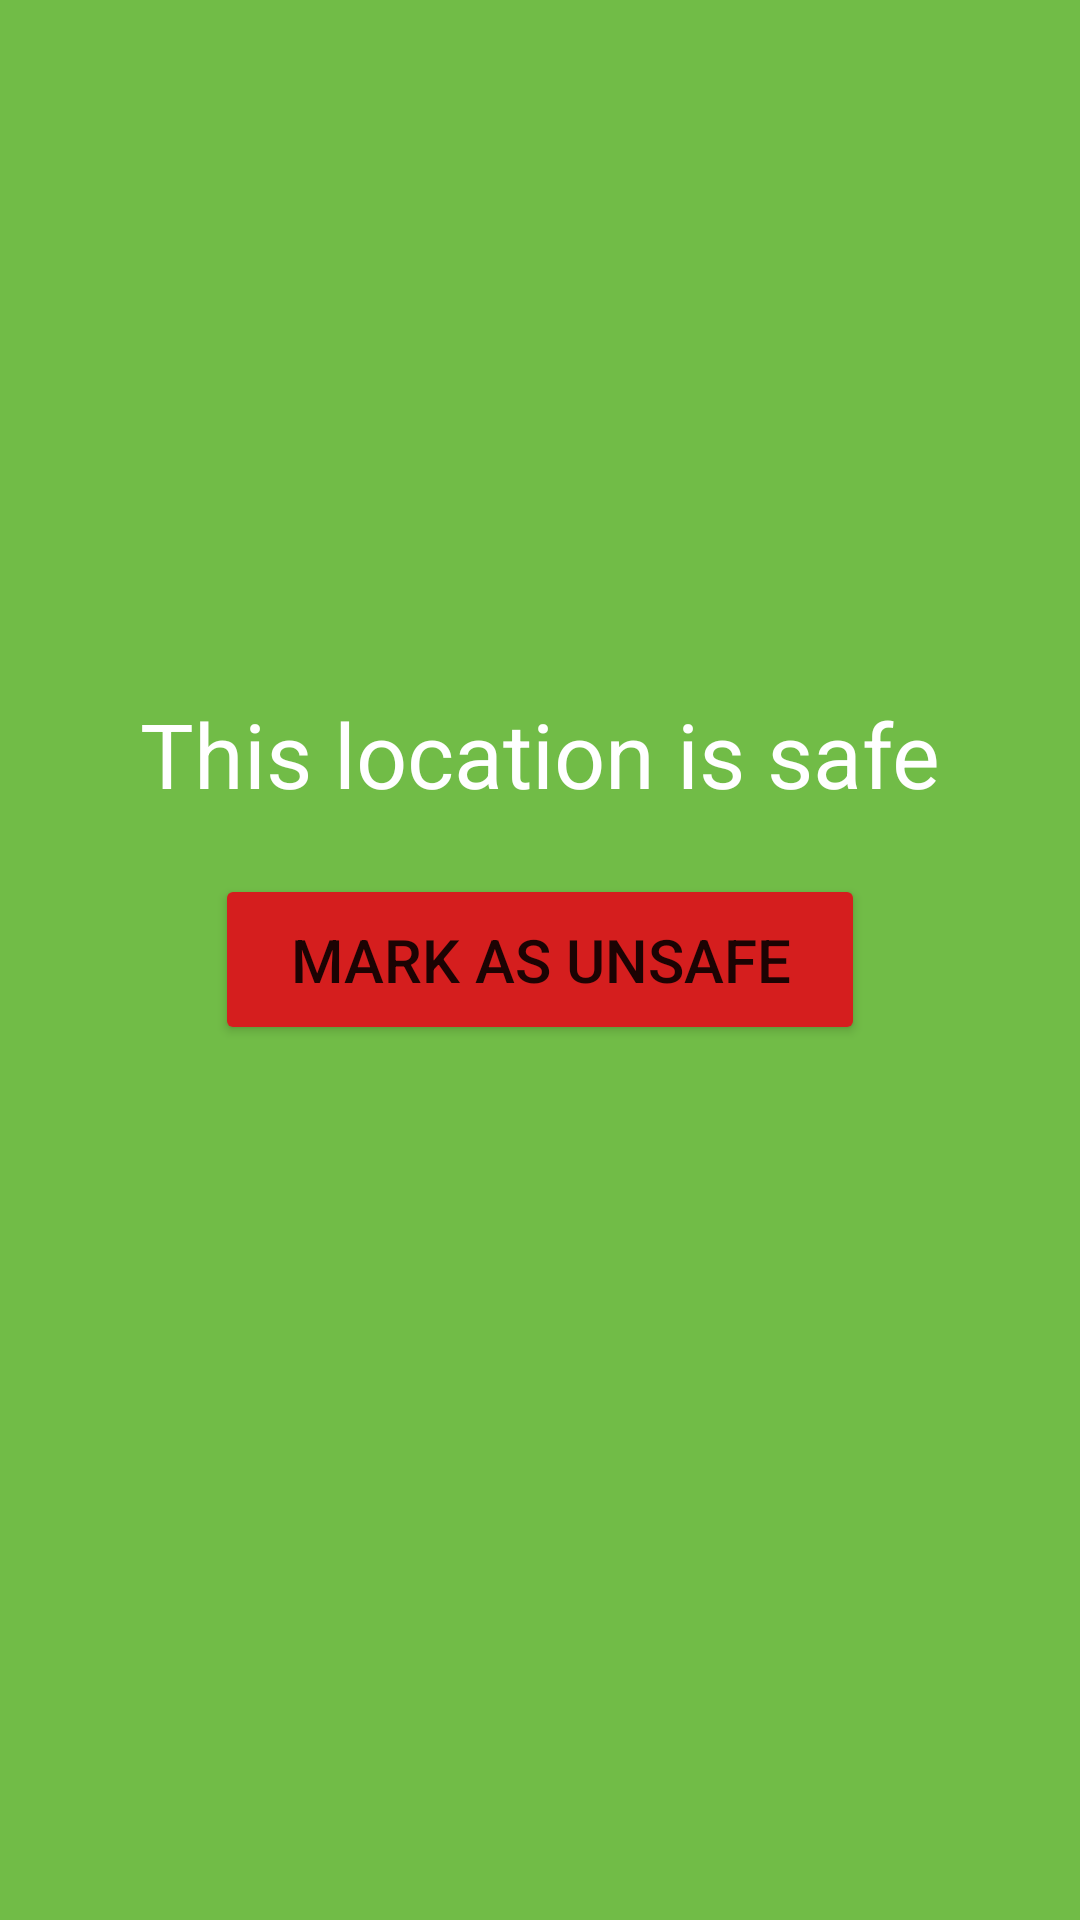

Android layout source for this screen:
<!-- AndroidManifest.xml: application theme Theme.SIRSApp -->
<!-- res/layout/fragment_safe_local.xml -->
<?xml version="1.0" encoding="utf-8"?>
<RelativeLayout xmlns:android="http://schemas.android.com/apk/res/android"
    xmlns:app="http://schemas.android.com/apk/res-auto"
    xmlns:tools="http://schemas.android.com/tools"
    android:layout_width="match_parent"
    android:layout_height="match_parent"
    tools:context=".authenticationCodeFragment"
    android:background="@color/safeLocalSafeLocation">


    <TextView
        android:id="@+id/safeLocalTextView"
        android:layout_width="wrap_content"
        android:layout_height="wrap_content"
        android:text="@string/this_location_is_safe"
        android:paddingBottom="20sp"
        android:textSize="30sp"
        android:textColor="#FFFFFF"
        android:layout_above="@id/safeLocalButton"
        android:layout_centerHorizontal="true"/>
    <Button
        android:id="@+id/safeLocalButton"
        android:layout_width="wrap_content"
        android:layout_height="wrap_content"
        android:backgroundTint="@color/safeLocalMarkUnsafeButton"
        android:text="@string/safeLocalMarkUnsafeButton"
        android:textSize="20sp"
        android:paddingVertical="15sp"
        android:paddingHorizontal="25sp"
        android:layout_centerInParent="true"/>
    <ProgressBar
        android:id="@+id/safeLocalProgress"
        android:layout_width="wrap_content"
        android:layout_height="wrap_content"
        android:indeterminate="true"
        android:layout_above="@id/safeLocalIcon"
        android:layout_centerHorizontal="true"
        android:visibility="gone"/>
    <ImageView
        android:id="@+id/safeLocalIcon"
        android:layout_width="150sp"
        android:layout_height="150sp"
        android:layout_alignParentBottom="true"
        android:layout_marginBottom="50sp"
        android:layout_centerHorizontal="true"
        android:minWidth="25sp"
        android:minHeight="25sp"
        android:src="@drawable/ic_baseline_check_24"/>

</RelativeLayout>
<!-- resources referenced by this layout -->
<resources>
  <color name="safeLocalMarkUnsafeButton">#D51E1E</color>
  <color name="safeLocalSafeLocation">#71BC47</color>
  <string name="safeLocalMarkUnsafeButton">Mark as Unsafe</string>
  <string name="this_location_is_safe">This location is safe</string>
  <style name="Theme.SIRSApp" parent="Theme.MaterialComponents.DayNight.DarkActionBar">
          
          <item name="colorPrimary">#00ABEE</item>
          <item name="colorPrimaryVariant">#69D6D6</item>
          <item name="colorOnPrimary">@color/white</item>
          
          <item name="colorSecondary">@color/teal_200</item>
          <item name="colorSecondaryVariant">@color/teal_700</item>
          <item name="colorOnSecondary">@color/black</item>
          
          <item name="android:statusBarColor" tools:targetApi="l">?attr/colorPrimaryVariant</item>
          
      </style>
  <color name="white">#FFFFFFFF</color>
  <color name="teal_200">#FF03DAC5</color>
  <color name="teal_700">#FF018786</color>
  <color name="black">#FF000000</color>
</resources>
